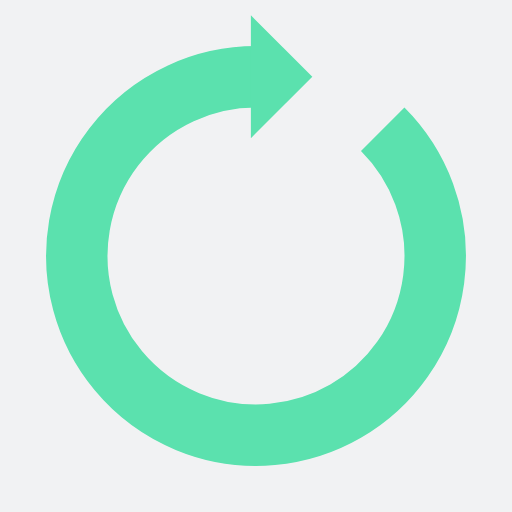
t = 0.00 s
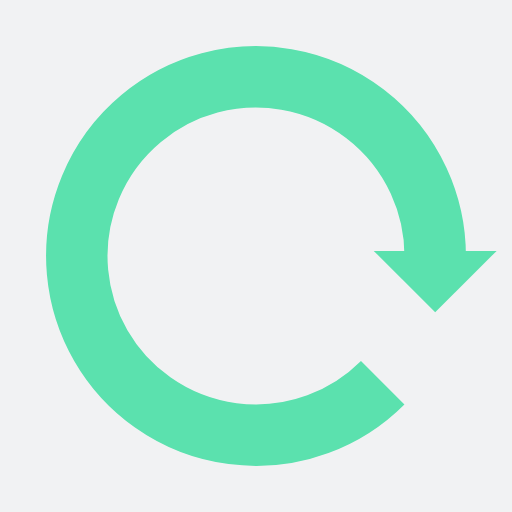
t = 0.25 s
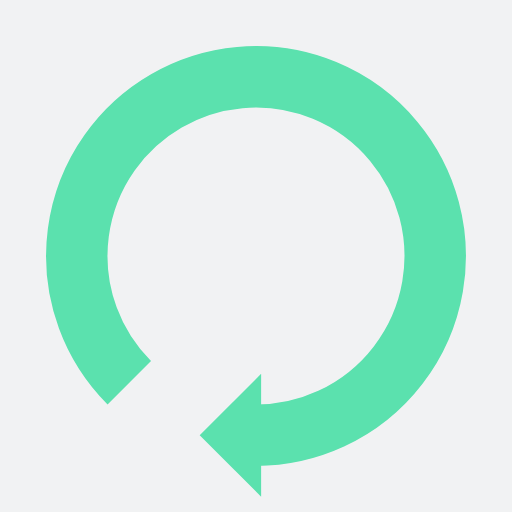
t = 0.50 s
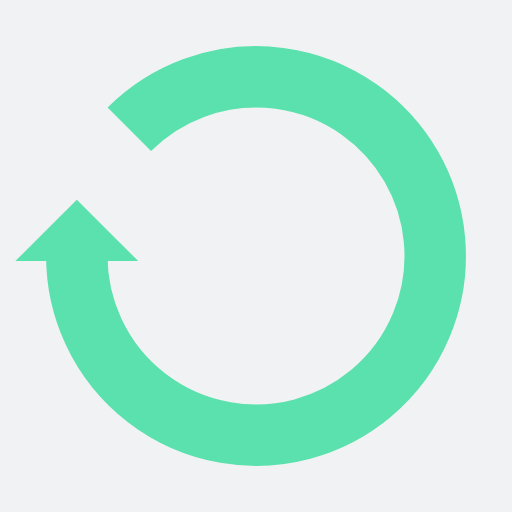
t = 0.75 s

The animated SVG that drew these frames (rendered in a browser with its animation timeline set to each time). Animation: 1 SMIL element (animateTransform=1); one cycle of 1.00 s, repeats indefinitely.

<?xml version="1.0" encoding="utf-8"?>
<svg xmlns="http://www.w3.org/2000/svg" xmlns:xlink="http://www.w3.org/1999/xlink" style="margin: auto; background: rgb(241, 242, 243); display: block; shape-rendering: auto;" width="200px" height="200px" viewBox="0 0 100 100" preserveAspectRatio="xMidYMid">
<g transform="rotate(126.009 50 50)">
  <path d="M50 15A35 35 0 1 0 74.74873734152916 25.251262658470843" fill="none" stroke="#5be1ae" stroke-width="12"></path>
  <path d="M49 3L49 27L61 15L49 3" fill="#5be1ae"></path>
  <animateTransform attributeName="transform" type="rotate" repeatCount="indefinite" dur="1s" values="0 50 50;360 50 50" keyTimes="0;1"></animateTransform>
</g>
<!-- [ldio] generated by https://loading.io/ --></svg>
